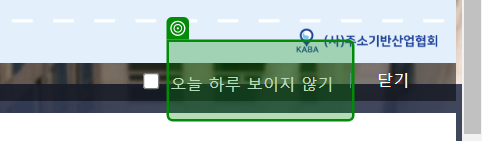
Workflow: 우편번호 일치여부_수정

Step 1: check the element '오늘 하루 보이지 않기' in window '주소정보누리집(도로명주소 안내시스템)' (chrome.exe)

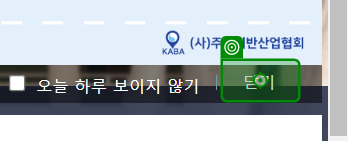
Step 2: click on the element in window '주소정보누리집(도로명주소 안내시스템)' (chrome.exe)

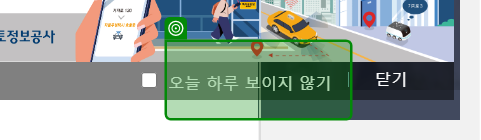
Step 3: check the element '오늘 하루 보이지 않기' in window '주소정보누리집(도로명주소 안내시스템)' (chrome.exe)

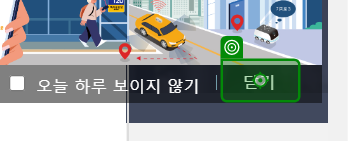
Step 4: click on the element '오늘 하루 보이지 않기' in window '주소정보누리집(도로명주소 안내시스템)' (chrome.exe)
